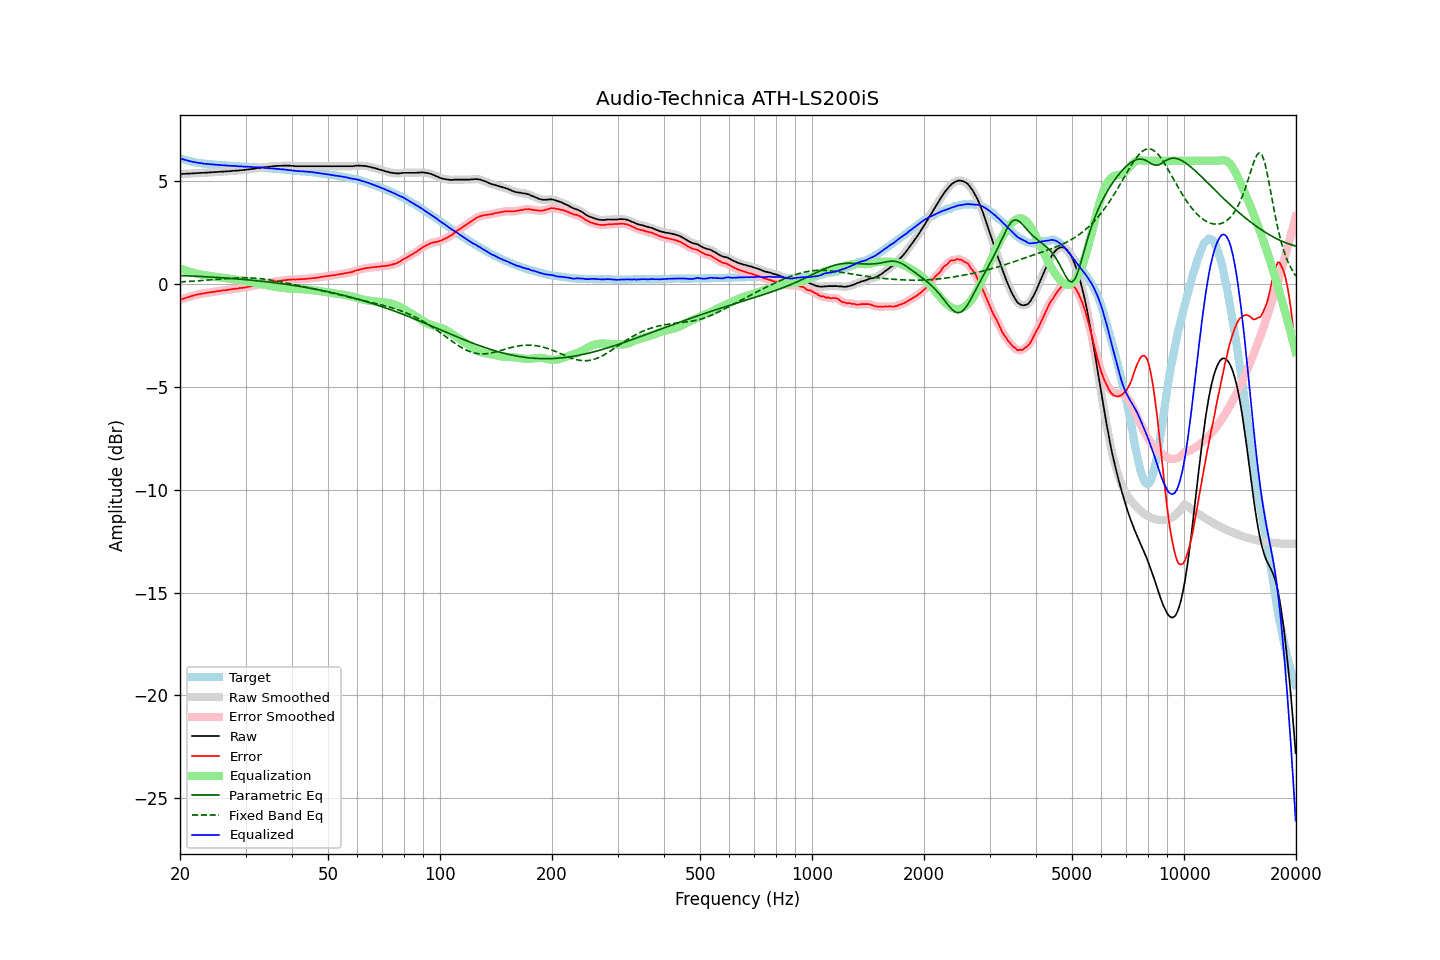

The data file committed next to this chart (first rows):
frequency, raw, error, smoothed, error_smoothed, equalization, parametric_eq, fixed_band_eq, equalized_raw, equalized_smoothed, target
20.00, 5.35, -0.77, 5.35, -0.77, 0.77, 0.42, 0.11, 6.12, 6.12, 6.12
20.20, 5.35, -0.74, 5.36, -0.74, 0.74, 0.42, 0.11, 6.09, 6.09, 6.09
20.40, 5.36, -0.70, 5.36, -0.71, 0.71, 0.42, 0.12, 6.07, 6.07, 6.07
20.61, 5.36, -0.68, 5.37, -0.68, 0.68, 0.41, 0.12, 6.05, 6.05, 6.05
20.81, 5.37, -0.65, 5.37, -0.66, 0.66, 0.41, 0.13, 6.03, 6.03, 6.03
21.02, 5.37, -0.63, 5.37, -0.63, 0.63, 0.41, 0.13, 6.01, 6.01, 6.01
21.23, 5.37, -0.61, 5.38, -0.61, 0.61, 0.40, 0.14, 5.98, 5.98, 5.99
21.44, 5.38, -0.58, 5.38, -0.59, 0.58, 0.40, 0.14, 5.97, 5.97, 5.97
21.66, 5.38, -0.56, 5.39, -0.56, 0.56, 0.39, 0.15, 5.95, 5.95, 5.95
21.87, 5.39, -0.54, 5.39, -0.54, 0.54, 0.39, 0.15, 5.94, 5.93, 5.94
22.09, 5.39, -0.52, 5.40, -0.52, 0.52, 0.39, 0.16, 5.92, 5.92, 5.92
22.31, 5.40, -0.50, 5.40, -0.50, 0.50, 0.38, 0.16, 5.91, 5.91, 5.90
22.54, 5.40, -0.49, 5.41, -0.49, 0.49, 0.38, 0.17, 5.89, 5.89, 5.89
22.76, 5.41, -0.47, 5.41, -0.47, 0.47, 0.37, 0.17, 5.89, 5.88, 5.88
22.99, 5.41, -0.46, 5.41, -0.46, 0.46, 0.37, 0.18, 5.87, 5.87, 5.87
23.22, 5.41, -0.45, 5.42, -0.44, 0.44, 0.37, 0.19, 5.86, 5.86, 5.86
23.45, 5.42, -0.43, 5.42, -0.43, 0.43, 0.36, 0.19, 5.85, 5.85, 5.85
23.69, 5.42, -0.42, 5.43, -0.42, 0.42, 0.36, 0.20, 5.84, 5.84, 5.84
23.92, 5.43, -0.40, 5.43, -0.40, 0.41, 0.35, 0.20, 5.84, 5.84, 5.84
24.16, 5.43, -0.39, 5.44, -0.39, 0.39, 0.35, 0.21, 5.83, 5.83, 5.83
24.40, 5.44, -0.38, 5.44, -0.38, 0.38, 0.34, 0.22, 5.83, 5.82, 5.83
24.65, 5.44, -0.37, 5.45, -0.37, 0.37, 0.34, 0.22, 5.81, 5.82, 5.82
24.89, 5.45, -0.36, 5.45, -0.36, 0.36, 0.33, 0.23, 5.81, 5.81, 5.82
25.14, 5.45, -0.35, 5.46, -0.35, 0.35, 0.33, 0.24, 5.80, 5.80, 5.80
25.39, 5.46, -0.33, 5.46, -0.33, 0.34, 0.32, 0.24, 5.80, 5.80, 5.79
25.65, 5.46, -0.33, 5.47, -0.32, 0.33, 0.32, 0.25, 5.79, 5.79, 5.79
25.91, 5.47, -0.31, 5.47, -0.31, 0.31, 0.31, 0.26, 5.79, 5.79, 5.78
26.16, 5.47, -0.31, 5.48, -0.30, 0.30, 0.31, 0.26, 5.78, 5.78, 5.78
26.43, 5.48, -0.30, 5.48, -0.29, 0.29, 0.30, 0.27, 5.78, 5.78, 5.78
26.69, 5.48, -0.28, 5.49, -0.28, 0.28, 0.29, 0.27, 5.77, 5.77, 5.77
26.96, 5.49, -0.27, 5.49, -0.27, 0.27, 0.29, 0.28, 5.77, 5.76, 5.77
27.23, 5.49, -0.26, 5.50, -0.26, 0.26, 0.28, 0.28, 5.76, 5.76, 5.76
27.50, 5.50, -0.25, 5.50, -0.25, 0.25, 0.28, 0.29, 5.76, 5.76, 5.75
27.77, 5.51, -0.24, 5.51, -0.24, 0.24, 0.27, 0.29, 5.75, 5.75, 5.75
28.05, 5.51, -0.23, 5.52, -0.23, 0.23, 0.26, 0.30, 5.74, 5.75, 5.74
28.33, 5.52, -0.22, 5.52, -0.22, 0.22, 0.26, 0.30, 5.74, 5.74, 5.74
28.62, 5.52, -0.21, 5.53, -0.21, 0.21, 0.25, 0.30, 5.73, 5.74, 5.74
28.90, 5.53, -0.19, 5.53, -0.20, 0.20, 0.24, 0.31, 5.73, 5.73, 5.73
29.19, 5.54, -0.18, 5.54, -0.19, 0.19, 0.24, 0.31, 5.73, 5.73, 5.73
29.48, 5.54, -0.18, 5.55, -0.18, 0.18, 0.23, 0.31, 5.72, 5.72, 5.72
29.78, 5.55, -0.17, 5.56, -0.17, 0.16, 0.22, 0.31, 5.72, 5.72, 5.72
30.08, 5.56, -0.16, 5.56, -0.15, 0.15, 0.22, 0.31, 5.72, 5.72, 5.72
30.38, 5.57, -0.13, 5.57, -0.14, 0.14, 0.21, 0.31, 5.71, 5.71, 5.71
30.68, 5.58, -0.12, 5.58, -0.12, 0.12, 0.20, 0.31, 5.71, 5.71, 5.71
30.99, 5.59, -0.11, 5.59, -0.11, 0.11, 0.20, 0.30, 5.70, 5.70, 5.70
31.30, 5.60, -0.10, 5.60, -0.09, 0.09, 0.19, 0.30, 5.70, 5.70, 5.70
31.61, 5.61, -0.08, 5.62, -0.08, 0.07, 0.18, 0.30, 5.69, 5.69, 5.69
31.93, 5.63, -0.05, 5.63, -0.06, 0.06, 0.17, 0.29, 5.69, 5.69, 5.69
32.24, 5.64, -0.04, 5.64, -0.04, 0.04, 0.16, 0.28, 5.68, 5.68, 5.68
32.57, 5.65, -0.02, 5.66, -0.02, 0.02, 0.16, 0.28, 5.68, 5.68, 5.67
32.89, 5.66, -0.01, 5.66, -0.01, 0.01, 0.15, 0.27, 5.67, 5.67, 5.67
33.22, 5.67, 0.01, 5.68, 0.01, -0.01, 0.14, 0.26, 5.66, 5.67, 5.67
33.55, 5.68, 0.03, 5.68, 0.03, -0.03, 0.13, 0.25, 5.66, 5.66, 5.65
33.89, 5.69, 0.04, 5.69, 0.04, -0.04, 0.12, 0.24, 5.65, 5.65, 5.65
34.23, 5.69, 0.05, 5.70, 0.05, -0.06, 0.11, 0.23, 5.64, 5.64, 5.65
34.57, 5.70, 0.07, 5.71, 0.07, -0.07, 0.10, 0.22, 5.63, 5.63, 5.64
34.92, 5.71, 0.08, 5.71, 0.08, -0.09, 0.09, 0.21, 5.63, 5.63, 5.63
35.27, 5.72, 0.10, 5.73, 0.10, -0.10, 0.09, 0.19, 5.63, 5.63, 5.63
35.62, 5.73, 0.12, 5.73, 0.12, -0.11, 0.08, 0.18, 5.62, 5.62, 5.62
35.97, 5.74, 0.13, 5.74, 0.13, -0.13, 0.07, 0.17, 5.62, 5.62, 5.61
... 635 more rows
